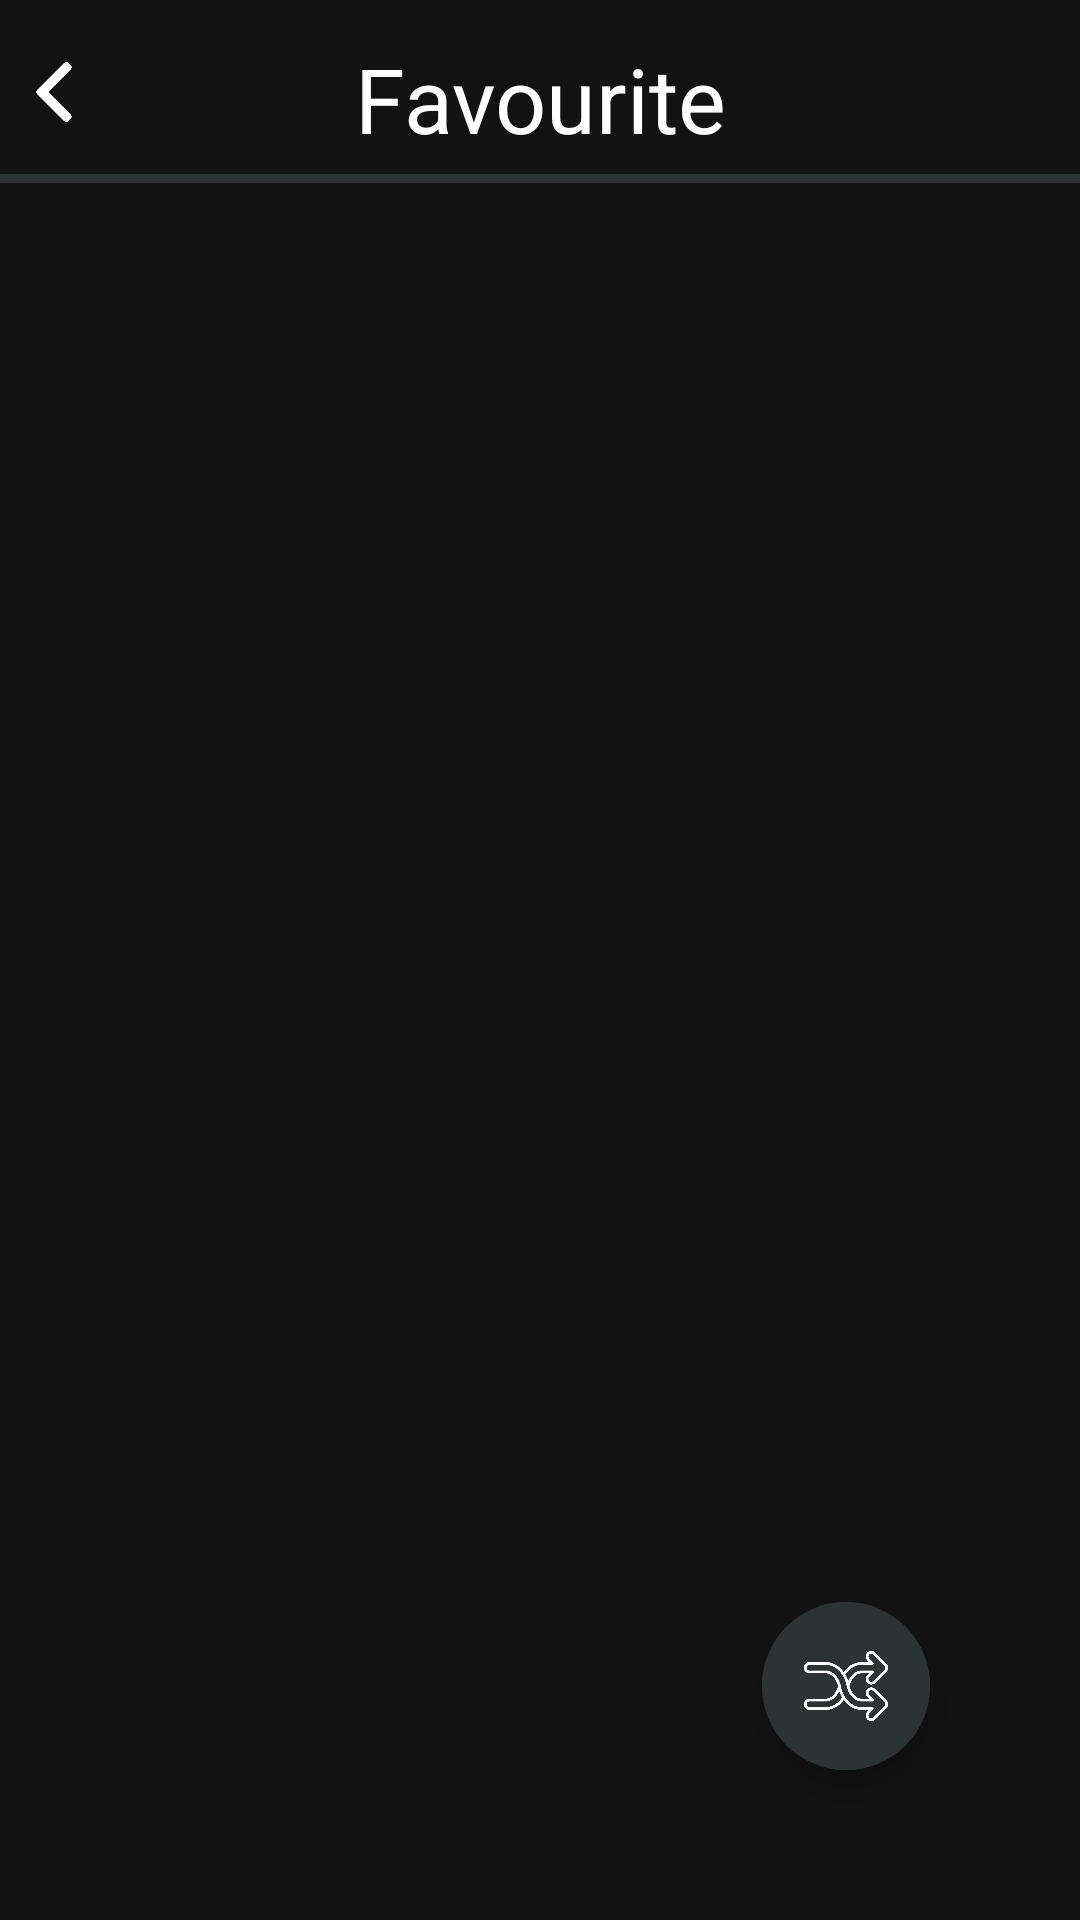

Write the Android layout XML for this screen, with the resource values it uses.
<!-- AndroidManifest.xml: application theme Theme.MusicPlayer -->
<!-- res/layout/activity_favourite.xml -->
<?xml version="1.0" encoding="utf-8"?>
<androidx.constraintlayout.widget.ConstraintLayout xmlns:android="http://schemas.android.com/apk/res/android"
    xmlns:app="http://schemas.android.com/apk/res-auto"
    xmlns:tools="http://schemas.android.com/tools"
    android:layout_width="match_parent"
    android:layout_height="match_parent"
    android:background="#121212"
    tools:context=".FavouriteActivity">

    <RelativeLayout
        android:layout_width="match_parent"
        android:layout_height="50dp"
        android:gravity="center"
        android:layout_marginTop="8dp"
        android:id="@+id/fav_nav"
        app:layout_constraintLeft_toLeftOf="parent"
        app:layout_constraintRight_toRightOf="parent"
        app:layout_constraintTop_toTopOf="parent">

        <ImageButton
            android:id="@+id/backBtnFav"
            android:layout_width="20dp"
            android:layout_gravity="center"
            android:layout_marginLeft="8dp"
            android:layout_height="20dp"
            android:layout_marginTop="8dp"
            android:background="@drawable/backarrow"
            />

        <TextView
            android:layout_width="match_parent"
            android:layout_height="wrap_content"
            android:text="Favourite"
            android:layout_gravity="center"
            android:textColor="@color/white"
            android:textSize="30sp"
            android:gravity="center"/>
    </RelativeLayout>

    <LinearLayout
        app:layout_constraintLeft_toLeftOf="parent"
        app:layout_constraintRight_toRightOf="parent"
        app:layout_constraintTop_toBottomOf="@id/fav_nav"
        android:layout_width="match_parent"
        android:background="#2c3333"
        android:id="@+id/linearLay"
        android:layout_height="3dp"
        android:orientation="horizontal" />

    <androidx.recyclerview.widget.RecyclerView
        android:layout_marginTop="10dp"
        android:id="@+id/fav_RV"
        android:paddingBottom="80dp"
        app:layout_constraintLeft_toLeftOf="parent"
        app:layout_constraintRight_toRightOf="parent"
        app:layout_constraintTop_toBottomOf="@id/linearLay"
        android:layout_width="match_parent"
        android:layout_height="wrap_content"/>

    <com.google.android.material.floatingactionbutton.ExtendedFloatingActionButton
        android:id="@+id/shuffleBtnFA"
        android:layout_width="wrap_content"
        android:layout_height="wrap_content"
        app:icon="@drawable/shuffle"
        app:iconSize="30dp"
        app:iconTint="@color/white"
        android:backgroundTint="#2c3333"
        app:layout_constraintBottom_toBottomOf="parent"
        app:layout_constraintRight_toRightOf="parent"
        android:layout_marginRight="50dp"
        android:layout_marginBottom="50dp"/>

</androidx.constraintlayout.widget.ConstraintLayout>
<!-- resources referenced by this layout -->
<resources>
  <color name="white">#FFFFFFFF</color>
  <!-- drawable backarrow: png bitmap (drawable-v24, 6886 bytes) -->
  <!-- drawable shuffle: png bitmap (drawable-v24, 20827 bytes) -->
  <style name="Theme.MusicPlayer" parent="Theme.MaterialComponents.DayNight.NoActionBar">
          
          <item name="colorPrimary">@color/black_shade_1</item>
          <item name="colorPrimaryVariant">@color/black_shade_1</item>
          <item name="colorOnPrimary">@color/white</item>
          
          <item name="colorSecondary">@color/teal_200</item>
          <item name="colorSecondaryVariant">@color/teal_700</item>
          <item name="colorOnSecondary">@color/black</item>
          
          <item name="android:statusBarColor">?attr/colorPrimaryVariant</item>
          
      </style>
  <color name="black_shade_1">#121212</color>
  <color name="teal_200">#FF03DAC5</color>
  <color name="teal_700">#FF018786</color>
  <color name="black">#FF000000</color>
</resources>
